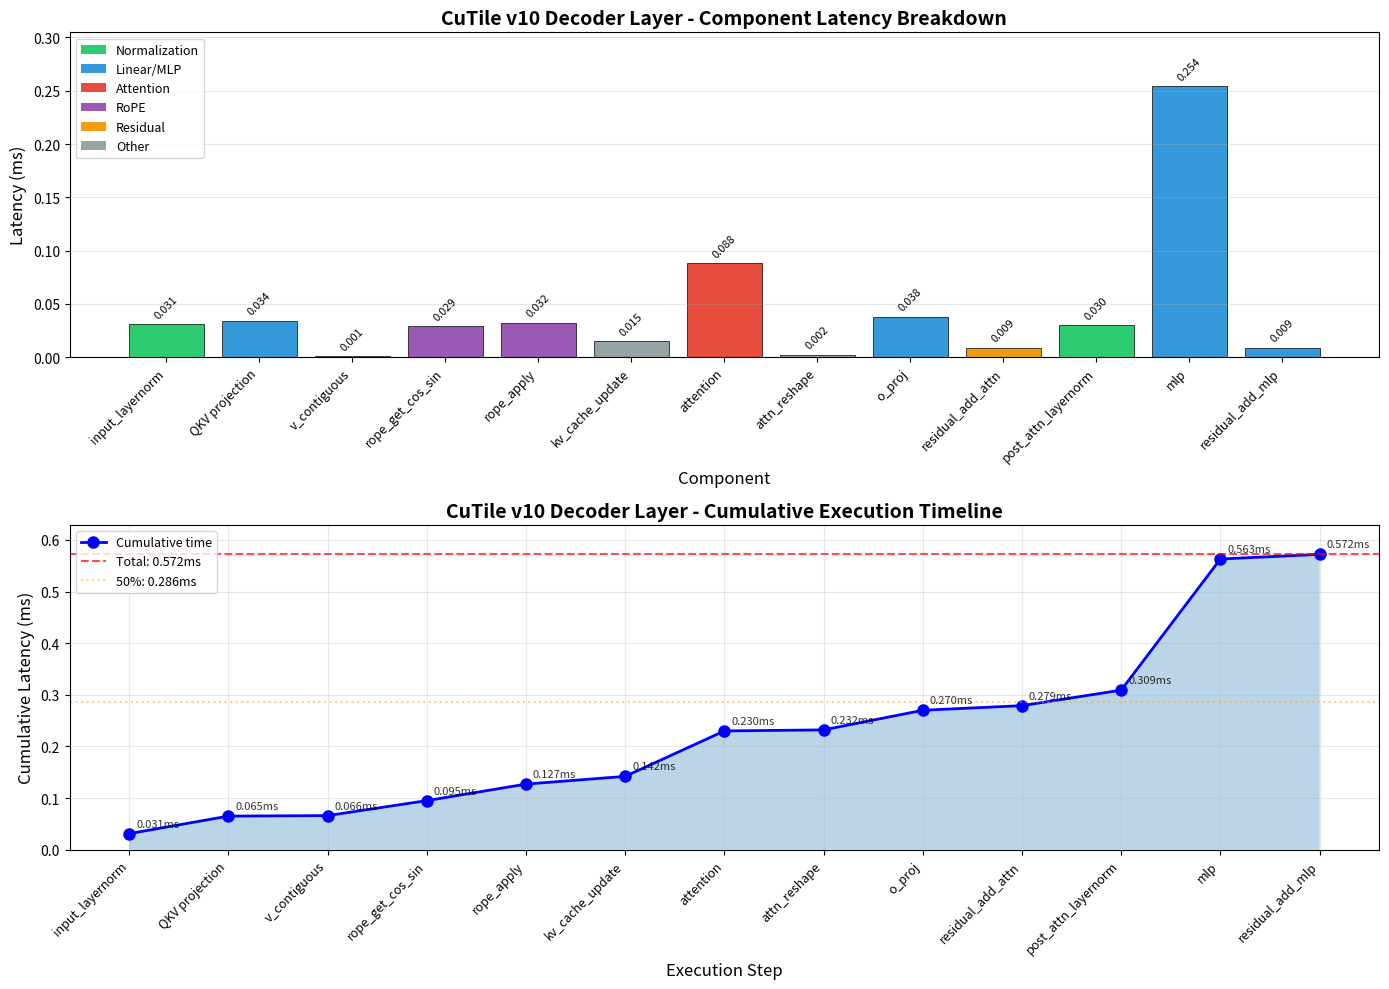

This chart was generated by the following Python code:
"""
Generate time breakdown visualization for CuTile v10 decoder layer.
"""

import matplotlib.pyplot as plt
import numpy as np

# Component-wise breakdown from profiling (in milliseconds)
components = [
    ("input_layernorm", 0.031),
    ("QKV projection", 0.034),
    ("v_contiguous", 0.001),
    ("rope_get_cos_sin", 0.029),
    ("rope_apply", 0.032),
    ("kv_cache_update", 0.015),
    ("attention", 0.088),
    ("attn_reshape", 0.002),
    ("o_proj", 0.038),
    ("residual_add_attn", 0.009),
    ("post_attn_layernorm", 0.030),
    ("mlp", 0.254),
    ("residual_add_mlp", 0.009),
]

names = [c[0] for c in components]
times = [c[1] for c in components]
cumulative = np.cumsum(times)

# Create figure with two subplots
fig, (ax1, ax2) = plt.subplots(2, 1, figsize=(14, 10))

# Color coding by operation type
colors = []
for name in names:
    if 'norm' in name.lower():
        colors.append('#2ecc71')  # Green for normalization
    elif 'proj' in name.lower() or 'mlp' in name.lower():
        colors.append('#3498db')  # Blue for linear/MLP
    elif 'attention' in name.lower():
        colors.append('#e74c3c')  # Red for attention
    elif 'rope' in name.lower():
        colors.append('#9b59b6')  # Purple for RoPE
    elif 'residual' in name.lower():
        colors.append('#f39c12')  # Orange for residual
    else:
        colors.append('#95a5a6')  # Gray for others

# Plot 1: Bar chart with individual component times
x = np.arange(len(names))
bars = ax1.bar(x, times, color=colors, edgecolor='black', linewidth=0.5)

# Add value labels on bars
for bar, time in zip(bars, times):
    height = bar.get_height()
    ax1.annotate(f'{time:.3f}',
                xy=(bar.get_x() + bar.get_width() / 2, height),
                xytext=(0, 3),
                textcoords="offset points",
                ha='center', va='bottom', fontsize=8, rotation=45)

ax1.set_xlabel('Component', fontsize=12)
ax1.set_ylabel('Latency (ms)', fontsize=12)
ax1.set_title('CuTile v10 Decoder Layer - Component Latency Breakdown', fontsize=14, fontweight='bold')
ax1.set_xticks(x)
ax1.set_xticklabels(names, rotation=45, ha='right', fontsize=9)
ax1.grid(axis='y', alpha=0.3)
ax1.set_ylim(0, max(times) * 1.2)

# Add legend for color coding
from matplotlib.patches import Patch
legend_elements = [
    Patch(facecolor='#2ecc71', label='Normalization'),
    Patch(facecolor='#3498db', label='Linear/MLP'),
    Patch(facecolor='#e74c3c', label='Attention'),
    Patch(facecolor='#9b59b6', label='RoPE'),
    Patch(facecolor='#f39c12', label='Residual'),
    Patch(facecolor='#95a5a6', label='Other'),
]
ax1.legend(handles=legend_elements, loc='upper left', fontsize=9)

# Plot 2: Cumulative line plot (step-by-step execution timeline)
ax2.plot(x, cumulative, 'b-o', linewidth=2, markersize=8, label='Cumulative time')
ax2.fill_between(x, cumulative, alpha=0.3)

# Add step markers with labels
for i, (name, cum_time) in enumerate(zip(names, cumulative)):
    ax2.annotate(f'{cum_time:.3f}ms',
                xy=(i, cum_time),
                xytext=(5, 5),
                textcoords="offset points",
                fontsize=8, alpha=0.8)

# Add horizontal lines for key milestones
total_time = cumulative[-1]
ax2.axhline(y=total_time, color='red', linestyle='--', alpha=0.7, label=f'Total: {total_time:.3f}ms')
ax2.axhline(y=total_time/2, color='orange', linestyle=':', alpha=0.5, label=f'50%: {total_time/2:.3f}ms')

ax2.set_xlabel('Execution Step', fontsize=12)
ax2.set_ylabel('Cumulative Latency (ms)', fontsize=12)
ax2.set_title('CuTile v10 Decoder Layer - Cumulative Execution Timeline', fontsize=14, fontweight='bold')
ax2.set_xticks(x)
ax2.set_xticklabels(names, rotation=45, ha='right', fontsize=9)
ax2.grid(alpha=0.3)
ax2.legend(loc='upper left', fontsize=9)
ax2.set_ylim(0, total_time * 1.1)

plt.tight_layout()
plt.savefig('time_breakdown.png', dpi=150, bbox_inches='tight')
plt.savefig('time_breakdown.pdf', bbox_inches='tight')
print(f"Saved: time_breakdown.png and time_breakdown.pdf")

# Also print a text summary
print("\n" + "="*60)
print("CuTile v10 Decoder Layer Time Breakdown")
print("="*60)
print(f"{'Step':<5} {'Component':<20} {'Time (ms)':<12} {'Cumulative (ms)':<15} {'%Total':<8}")
print("-"*60)
for i, (name, time) in enumerate(components):
    pct = time / total_time * 100
    print(f"{i+1:<5} {name:<20} {time:<12.3f} {cumulative[i]:<15.3f} {pct:<8.1f}")
print("-"*60)
print(f"{'Total':<26} {total_time:<12.3f}")
print("="*60)

# Identify top 3 bottlenecks
sorted_components = sorted(components, key=lambda x: x[1], reverse=True)
print("\nTop 3 Bottlenecks:")
for i, (name, time) in enumerate(sorted_components[:3], 1):
    pct = time / total_time * 100
    print(f"  {i}. {name}: {time:.3f}ms ({pct:.1f}%)")
